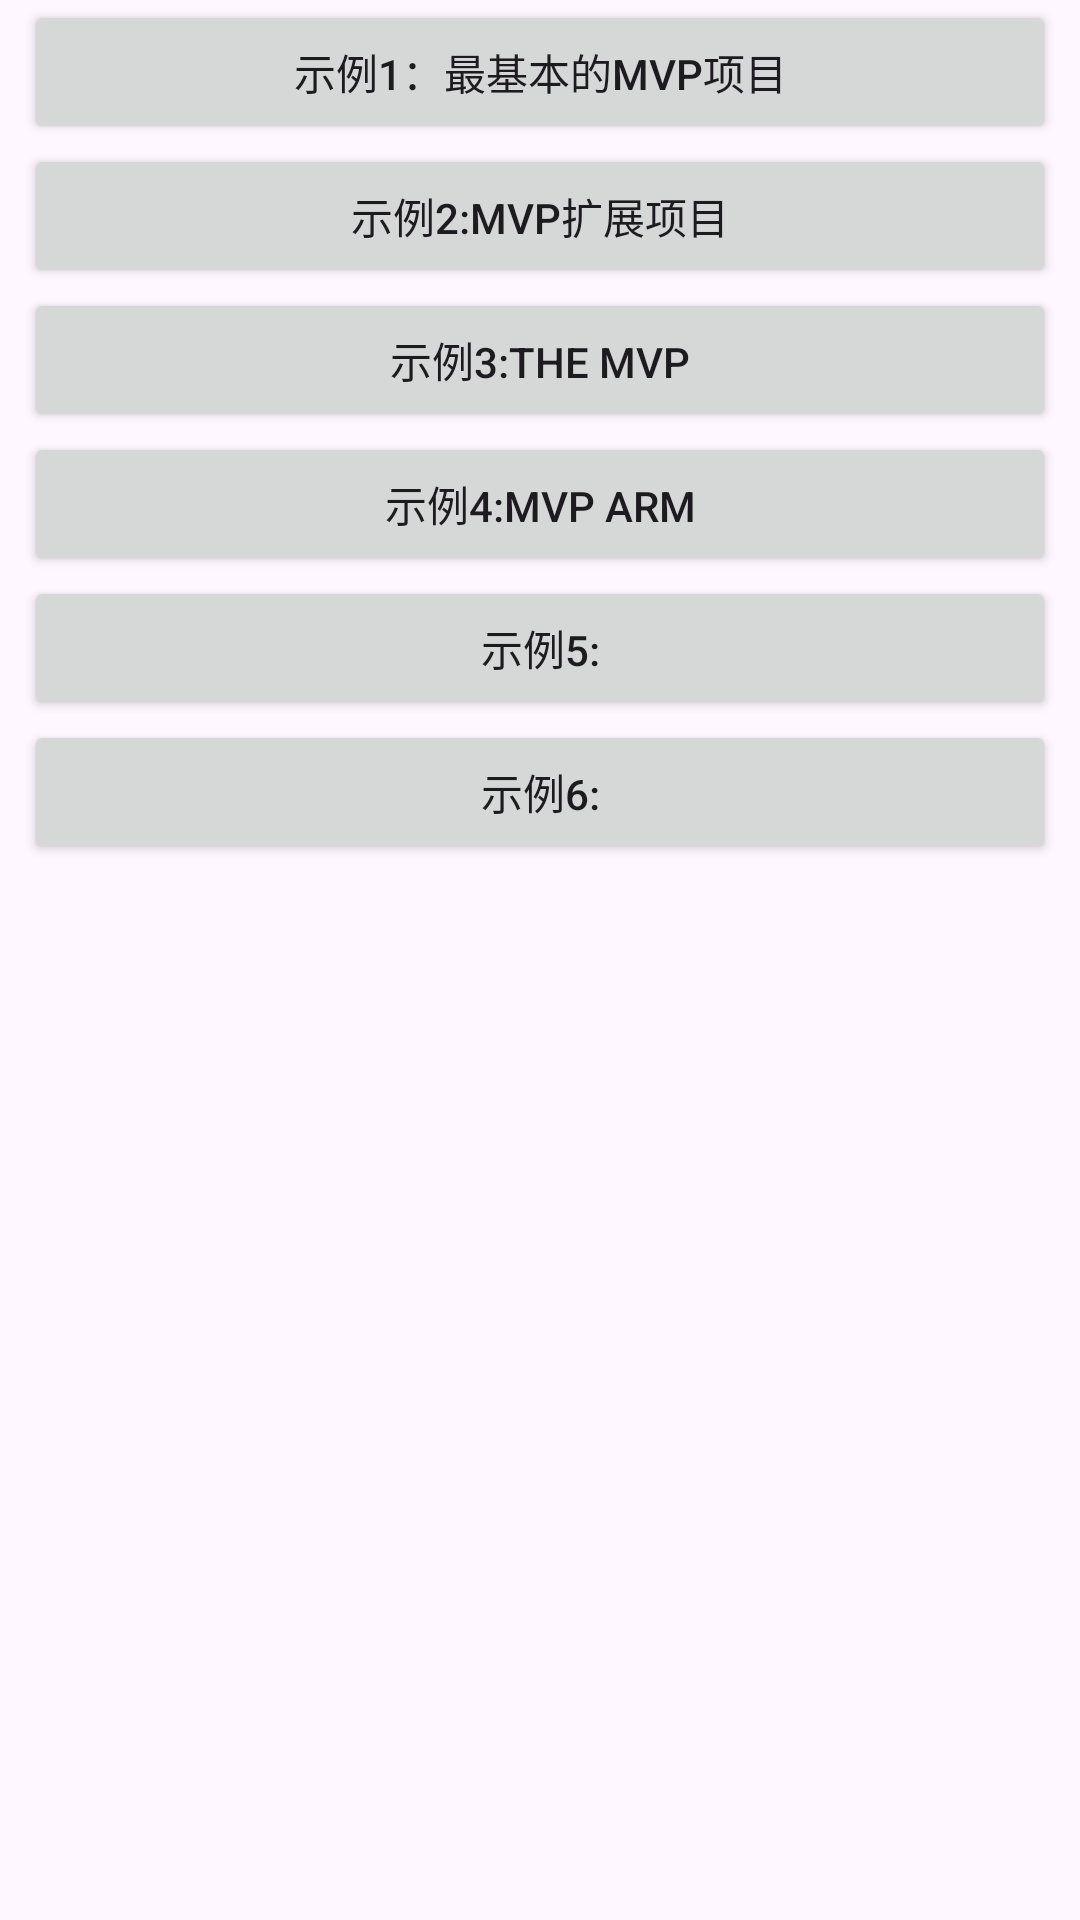

Android layout source for this screen:
<!-- AndroidManifest.xml: application theme Theme.MvpStudyProject -->
<!-- res/layout/activity_main.xml -->
<?xml version="1.0" encoding="utf-8"?>
<LinearLayout
    xmlns:android="http://schemas.android.com/apk/res/android"
    android:layout_width="match_parent"
    android:layout_height="match_parent"
    android:paddingHorizontal="8dp"
    android:orientation="vertical">

    <Button
        android:id="@+id/button1"
        android:layout_width="match_parent"
        android:layout_height="wrap_content"
        android:text="示例1：最基本的MVP项目"/>
    <Button
        android:id="@+id/button2"
        android:layout_width="match_parent"
        android:layout_height="wrap_content"
        android:text="示例2:MVP扩展项目"/>
    <Button
        android:id="@+id/button3"
        android:layout_width="match_parent"
        android:layout_height="wrap_content"
        android:text="示例3:The MVP"/>
    <Button
        android:id="@+id/button4"
        android:layout_width="match_parent"
        android:layout_height="wrap_content"
        android:text="示例4:MVP Arm"/>
    <Button
        android:id="@+id/button5"
        android:layout_width="match_parent"
        android:layout_height="wrap_content"
        android:text="示例5:"/>
    <Button
        android:id="@+id/button6"
        android:layout_width="match_parent"
        android:layout_height="wrap_content"
        android:text="示例6:"/>

</LinearLayout>
<!-- resources referenced by this layout -->
<resources>
  <style name="Theme.MvpStudyProject" parent="Base.Theme.MvpStudyProject" />
  <style name="Base.Theme.MvpStudyProject" parent="Theme.Material3.DayNight.NoActionBar">
          
          
      </style>
</resources>
